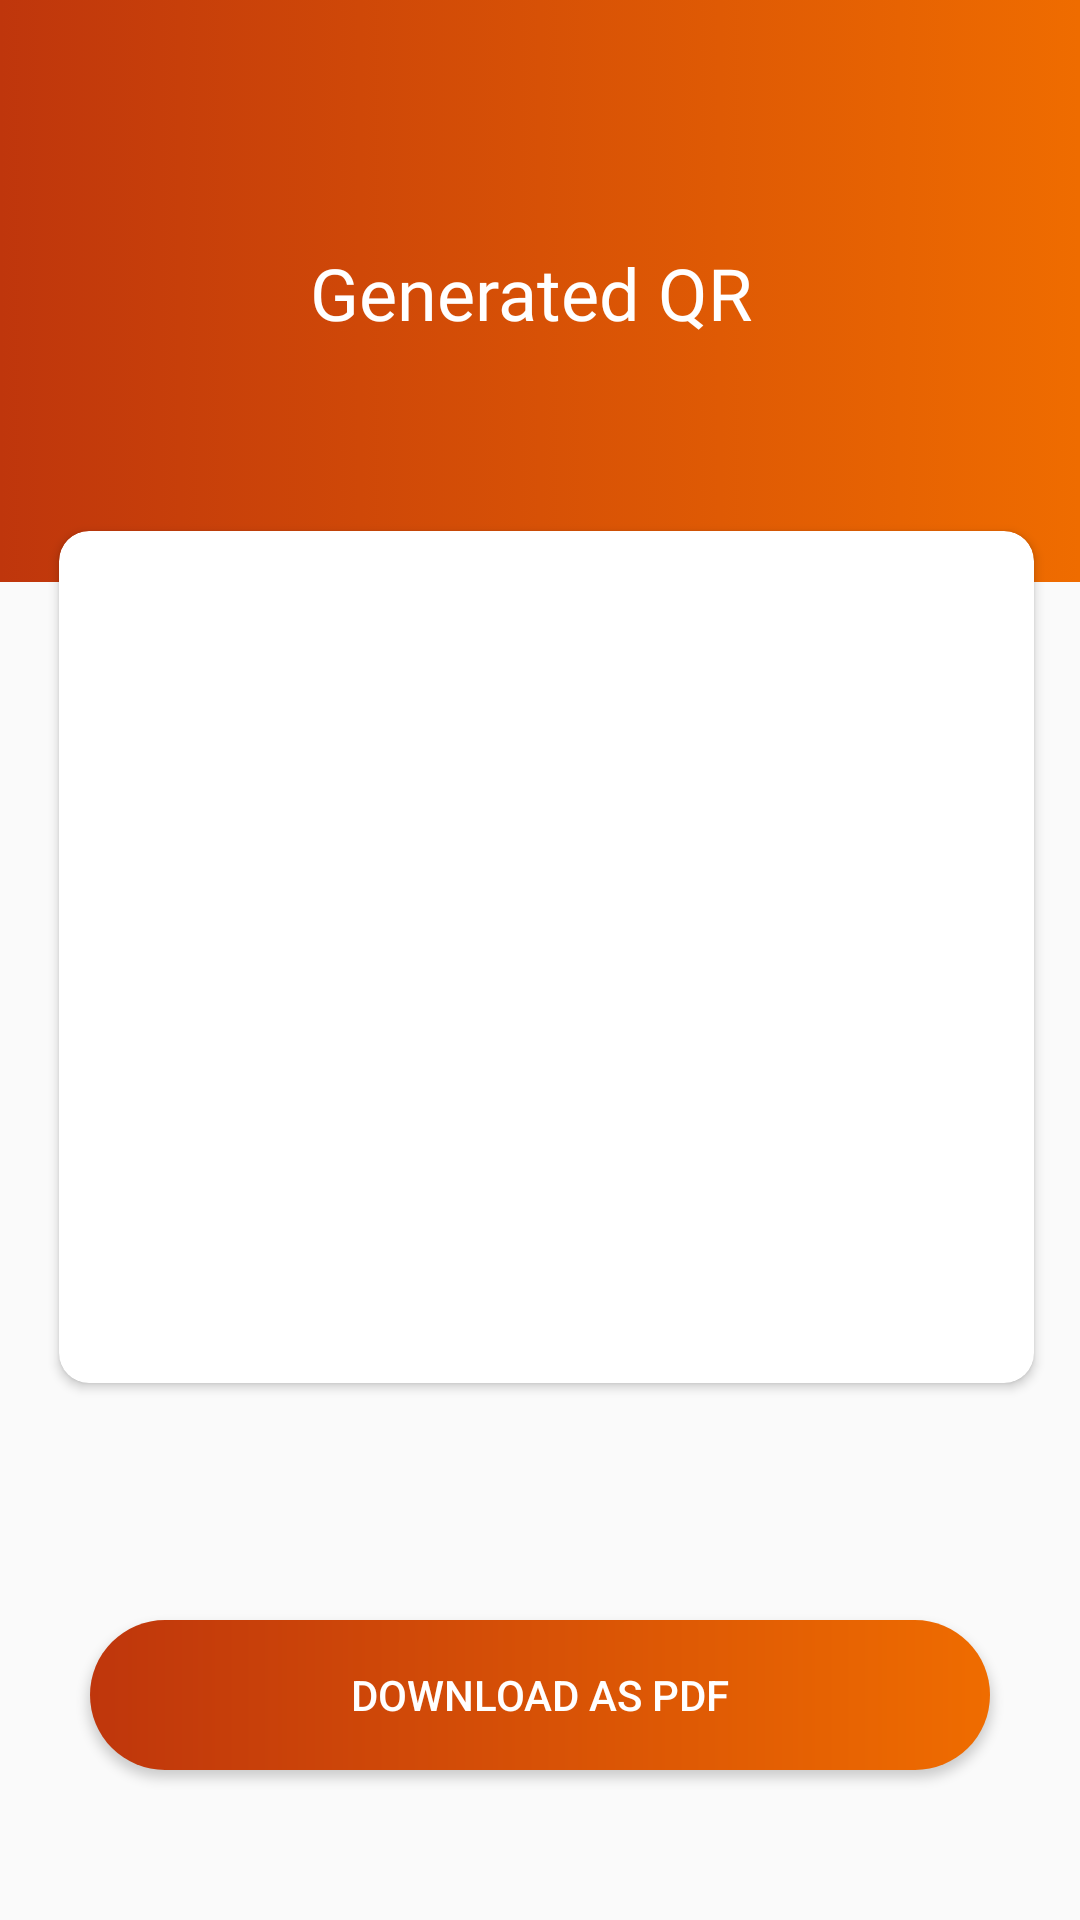

This screen was rendered from an Android layout file. Write that file and the resources it references.
<!-- AndroidManifest.xml: application theme AppTheme -->
<!-- res/layout/activity_qr_generate.xml -->
<?xml version="1.0" encoding="utf-8"?>
<android.support.constraint.ConstraintLayout xmlns:android="http://schemas.android.com/apk/res/android"
    xmlns:app="http://schemas.android.com/apk/res-auto"
    xmlns:tools="http://schemas.android.com/tools"
    android:layout_width="match_parent"
    android:layout_height="match_parent"
    tools:context="com.qrtool.qrproject.QrGenerate">


    <ImageView
        android:id="@+id/imageView2"
        android:layout_width="match_parent"
        android:layout_height="194dp"
        android:layout_marginBottom="32dp"
        android:background="@drawable/background_color"
        app:layout_constraintBottom_toBottomOf="parent"
        app:layout_constraintEnd_toEndOf="parent"
        app:layout_constraintStart_toStartOf="parent"
        app:layout_constraintTop_toTopOf="parent"
        app:layout_constraintVertical_bias="0.0" />




    <android.support.v7.widget.CardView
        android:id="@+id/cardView4"
        android:layout_width="325dp"
        android:layout_height="284dp"
        android:layout_marginBottom="8dp"
        android:layout_marginEnd="24dp"
        android:layout_marginStart="32dp"
        android:layout_marginTop="8dp"
        app:cardCornerRadius="10dp"
        app:layout_constraintBottom_toBottomOf="parent"
        app:layout_constraintEnd_toEndOf="parent"
        app:layout_constraintHorizontal_bias="0.594"
        app:layout_constraintStart_toStartOf="parent"
        app:layout_constraintTop_toTopOf="parent"
        app:layout_constraintVertical_bias="0.497" >
        <android.support.constraint.ConstraintLayout
            android:layout_width="match_parent"
            android:layout_height="match_parent">

            <ImageView
                android:id="@+id/iv"
                android:layout_width="257dp"
                android:layout_height="219dp"
                android:layout_centerHorizontal="true"
                android:layout_marginStart="8dp"
                android:layout_marginTop="8dp"
                android:layout_marginEnd="8dp"
                android:layout_marginBottom="8dp"
                app:layout_constraintBottom_toBottomOf="parent"
                app:layout_constraintEnd_toEndOf="parent"
                app:layout_constraintStart_toStartOf="parent"
                app:layout_constraintTop_toTopOf="parent"
                app:layout_constraintVertical_bias="0.51" />



        </android.support.constraint.ConstraintLayout>
    </android.support.v7.widget.CardView>

    <TextView
        android:id="@+id/textView8"
        android:layout_width="wrap_content"
        android:layout_height="wrap_content"
        android:layout_marginBottom="8dp"
        android:layout_marginEnd="8dp"
        android:layout_marginStart="8dp"
        android:layout_marginTop="8dp"
        android:fontFamily="@font/adamina"
        android:text="Generated QR "
        android:textColor="#ffffff"
        android:textSize="24sp"
        app:layout_constraintBottom_toTopOf="@+id/cardView4"
        app:layout_constraintEnd_toEndOf="parent"
        app:layout_constraintStart_toStartOf="parent"
        app:layout_constraintTop_toTopOf="parent"
        app:layout_constraintVertical_bias="0.571" />

    <Button
        android:id="@+id/save"
        android:layout_width="wrap_content"
        android:layout_height="wrap_content"
        android:layout_marginBottom="8dp"
        android:layout_marginEnd="8dp"
        android:layout_marginStart="8dp"
        android:layout_marginTop="8dp"
        android:background="@drawable/button_bg"
        android:text="Download as PDF"
        android:textColor="#ffffff"
        app:layout_constraintBottom_toBottomOf="parent"
        app:layout_constraintEnd_toEndOf="parent"
        app:layout_constraintStart_toStartOf="parent"
        app:layout_constraintTop_toTopOf="@+id/cardView4"
        app:layout_constraintVertical_bias="0.894" />

</android.support.constraint.ConstraintLayout>
<!-- resources referenced by this layout -->
<resources>
  <!-- drawable background_color (drawable) -->
  <?xml version="1.0" encoding="UTF-8"?>
  <selector xmlns:android="http://schemas.android.com/apk/res/android">
      <item>
          <shape>
              <gradient
                  android:startColor="#EF6C00"
                  android:endColor="#BF360C"
                  android:angle="180"/>
          </shape>
      </item>
  </selector>
  <!-- drawable button_bg (drawable) -->
  <?xml version="1.0" encoding="utf-8"?>
  <shape xmlns:android="http://schemas.android.com/apk/res/android"
      android:shape="rectangle" >
  
      <corners
          android:bottomLeftRadius="30dp"
          android:bottomRightRadius="30dp"
          android:radius="60dp"
          android:topLeftRadius="30dp"
          android:topRightRadius="30dp" />
  
      <gradient
          android:startColor="#EF6C00"
          android:endColor="#BF360C"
          android:angle="180"/>
  
      <padding
          android:bottom="0dp"
          android:left="0dp"
          android:right="0dp"
          android:top="0dp" />
  
      <size
          android:height="50dp"
          android:width="300dp" />
  
  </shape>
  <style name="AppTheme" parent="Theme.AppCompat.Light.DarkActionBar">
          
          <item name="colorPrimary">@color/colorPrimary</item>
          <item name="colorPrimaryDark">@color/colorPrimaryDark</item>
          <item name="colorAccent">@color/colorAccent</item>
      </style>
  <color name="colorPrimary">#D32F2F</color>
  <color name="colorPrimaryDark">#E81600</color>
  <color name="colorAccent">#B71C1C</color>
</resources>
